Photos from the image-classification dataset "dataset_split" in the GitHub repository ISABELUNA16/Yolo11_ComputerVision_BananaRipenessClassifier. Its 4 classes are: green, overripe, ripe, semi-ripe.

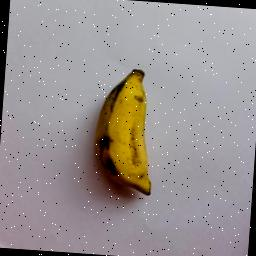
Label: ripe

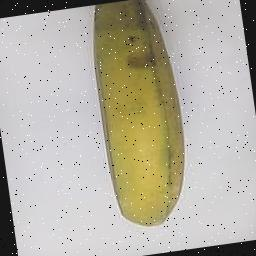
Label: semi-ripe

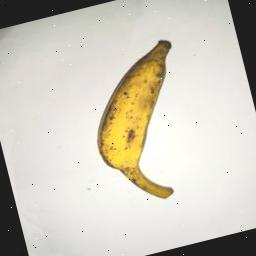
Label: ripe

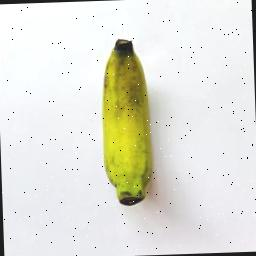
Label: semi-ripe

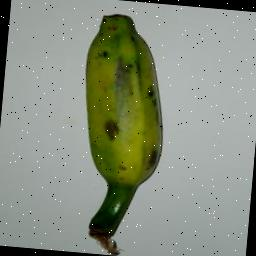
Label: green

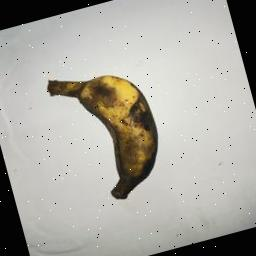
Label: overripe
